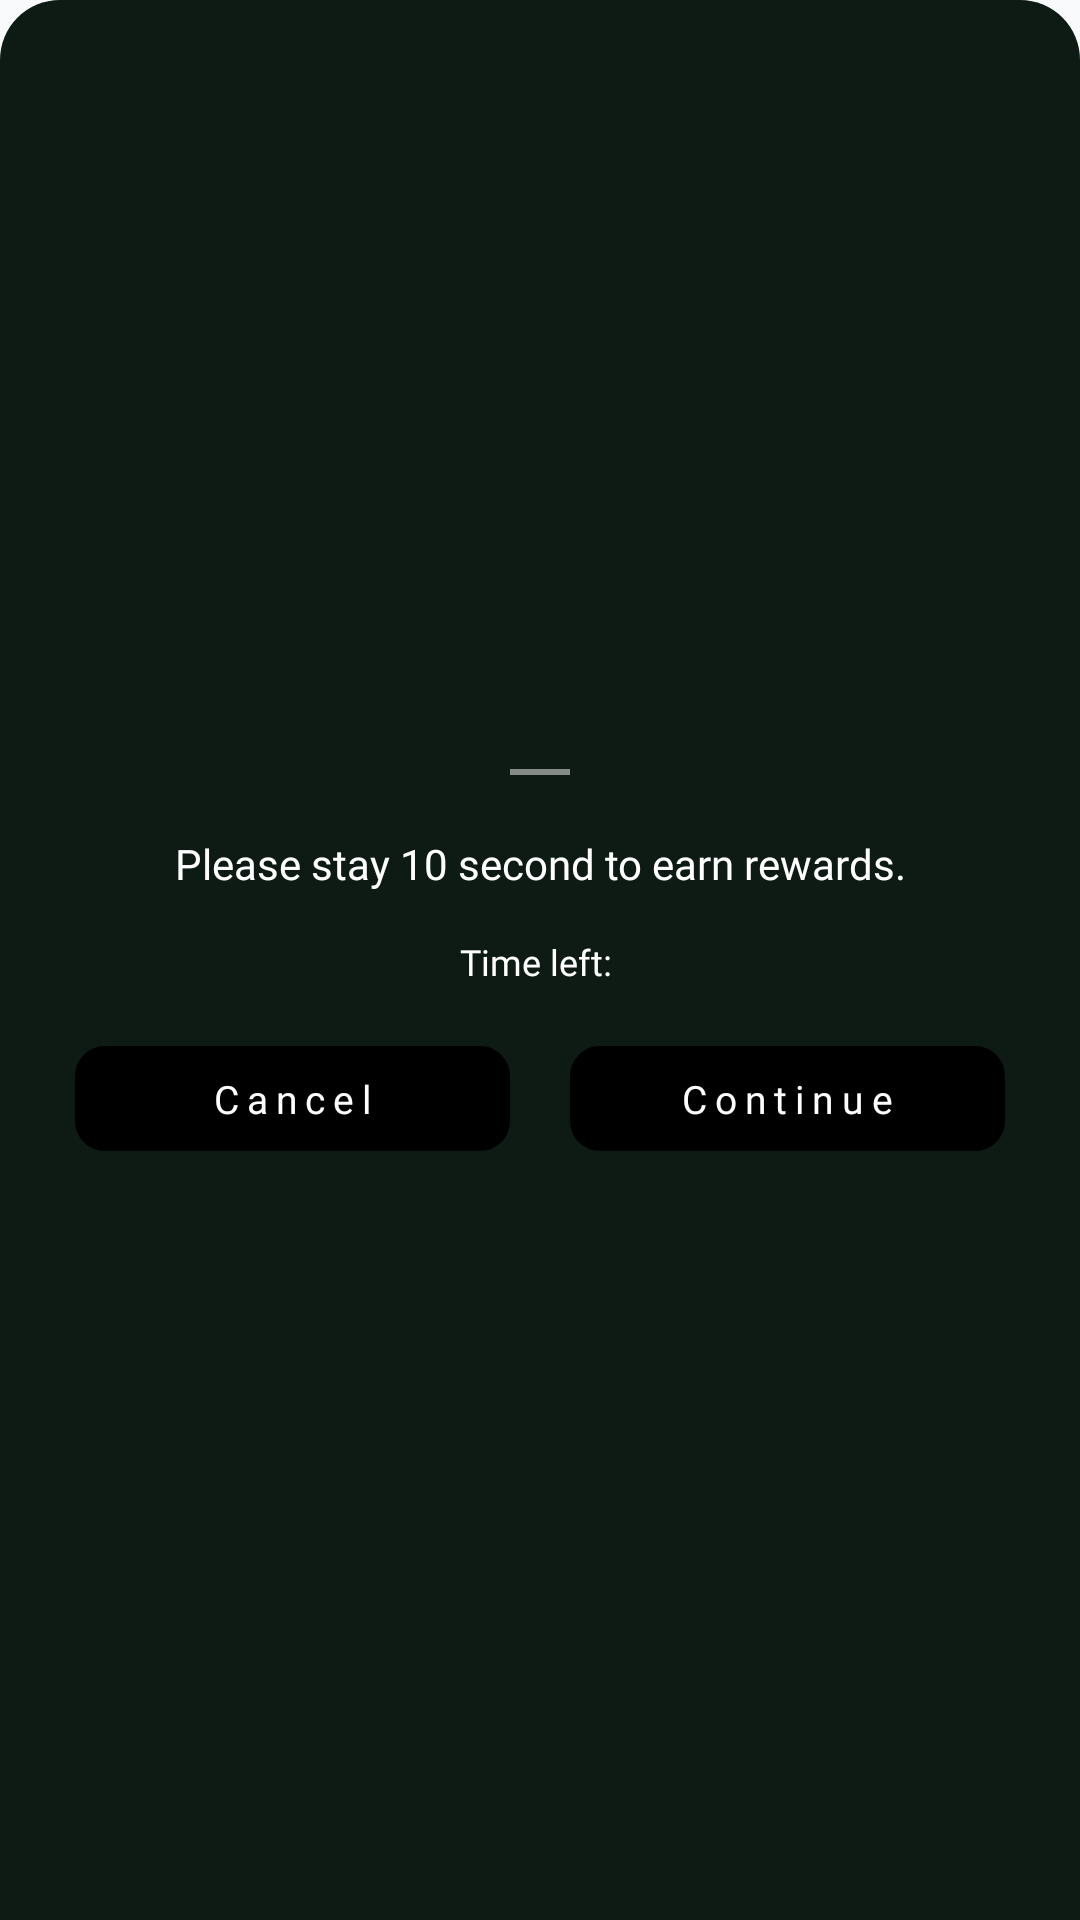

Here is an Android app screen rendered from its layout file. Give the layout XML and the strings, colors and styles it references.
<!-- AndroidManifest.xml: application theme Theme.Iptvplyer -->
<!-- res/layout/dialog_custom_reward.xml -->
<?xml version="1.0" encoding="utf-8"?>
<LinearLayout xmlns:android="http://schemas.android.com/apk/res/android" android:gravity="center" android:layout_gravity="bottom" android:orientation="vertical" android:background="@drawable/bg_ads_dialog_bottom" android:padding="15dp" android:layout_width="match_parent" android:layout_height="wrap_content">
    <View android:background="@color/ads_dialog_text_color" android:layout_width="20dp" android:layout_height="2dp" android:layout_marginTop="10dp" android:alpha="0.5"/>
    <TextView android:textSize="14sp" android:textColor="@color/ads_dialog_text_color" android:gravity="center" android:id="@+id/txtMessage" android:layout_width="match_parent" android:layout_height="wrap_content" android:layout_marginTop="20dp" android:text="Please stay 10 second to earn rewards." android:fontFamily="@font/inter_medium"/>
    <TextView android:textSize="12sp" android:textColor="@color/ads_dialog_text_color" android:gravity="center" android:id="@+id/txtLeftTime" android:layout_width="match_parent" android:layout_height="wrap_content" android:layout_marginTop="15dp" android:text="Time left: " android:fontFamily="@font/inter_bold"/>
    <LinearLayout android:gravity="center" android:layout_width="match_parent" android:layout_height="wrap_content" android:layout_marginLeft="10dp" android:layout_marginTop="20dp" android:layout_marginRight="10dp" android:layout_marginBottom="10dp" android:layout_marginHorizontal="10dp">
        <TextView android:textSize="13sp" android:textColor="@color/ads_dialog_text_color" android:gravity="center" android:id="@+id/txtCancel" android:background="@drawable/bg_ads_button_background" android:layout_width="0dp" android:layout_height="35dp" android:text="Cancel" android:layout_weight="1" android:fontFamily="@font/inter_medium" android:layout_marginEnd="10dp" android:letterSpacing="0.2"/>
        <TextView android:textSize="13sp" android:textColor="@color/ads_dialog_text_color" android:gravity="center" android:id="@+id/txtContinue" android:background="@drawable/bg_ads_button_background" android:layout_width="0dp" android:layout_height="35dp" android:text="Continue" android:layout_weight="1" android:fontFamily="@font/inter_medium" android:layout_marginStart="10dp" android:letterSpacing="0.2"/>
    </LinearLayout>
</LinearLayout>
<!-- resources referenced by this layout -->
<resources>
  <color name="ads_dialog_text_color">#ffffffff</color>
  <!-- drawable bg_ads_button_background (drawable) -->
  <?xml version="1.0" encoding="utf-8"?>
  <shape xmlns:android="http://schemas.android.com/apk/res/android">
      <solid android:color="@color/ads_btn_bg_color"/>
      <corners android:radius="10dp"/>
  </shape>
  <!-- drawable bg_ads_dialog_bottom (drawable) -->
  <?xml version="1.0" encoding="utf-8"?>
  <shape xmlns:android="http://schemas.android.com/apk/res/android" android:shape="rectangle">
      <solid android:color="@color/ads_dialog_bg_color"/>
      <corners android:topLeftRadius="20dp" android:topRightRadius="20dp"/>
  </shape>
  <style name="Theme.Iptvplyer" parent="@style/Theme.MaterialComponents.DayNight.NoActionBar">
          <item name="android:textColorPrimary">@color/text_primary</item>
          <item name="android:textColorSecondary">@color/text_secondary</item>
          <item name="android:windowBackground">@color/bg_primary</item>
          <item name="android:statusBarColor">@color/bg_primary</item>
          <item name="android:navigationBarColor">@color/bg_primary</item>
          <item name="android:windowLightStatusBar">true</item>
          <item name="colorOnPrimary">@color/white</item>
          <item name="colorOnSecondary">@color/white</item>
          <item name="colorPrimary">@color/brand_blue</item>
          <item name="colorPrimaryVariant">@color/brand_purple</item>
          <item name="colorSecondary">@color/brand_purple</item>
          <item name="colorSecondaryVariant">@color/purple_700</item>
      </style>
  <color name="ads_btn_bg_color">#000000</color>
  <color name="ads_dialog_bg_color">#0e1b14</color>
  <color name="text_primary">#0f172a</color>
  <color name="text_secondary">#64748b</color>
  <color name="bg_primary">#f8fafc</color>
  <color name="white">#ffffff</color>
  <color name="brand_blue">#1d8bf1</color>
  <color name="brand_purple">#1d8bf1</color>
  <color name="purple_700">#1d8bf1</color>
</resources>
